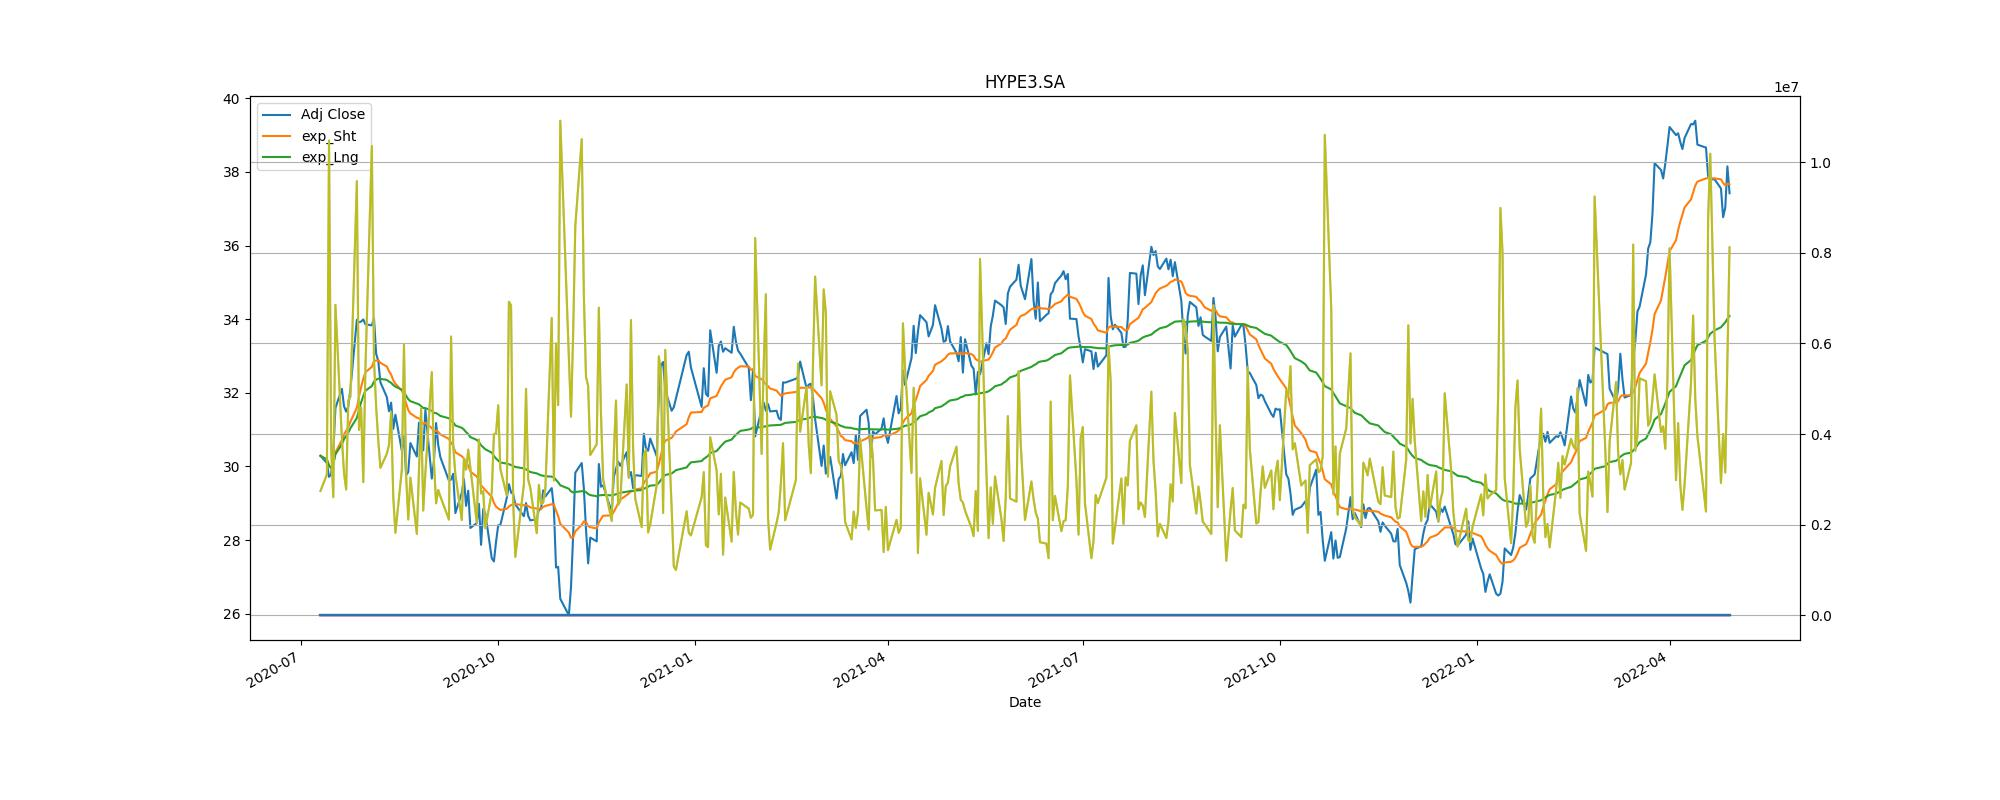

Values plotted in this chart, from the file beside it:
Adj Close, action, Stop_loss
30.42, buy, 27.38
30.43, sell, 27.39
29.76, buy, 26.79
29.13, sell, 26.21
32.62, buy, 29.36
33.29, sell, 29.96
30.94, buy, 27.85
